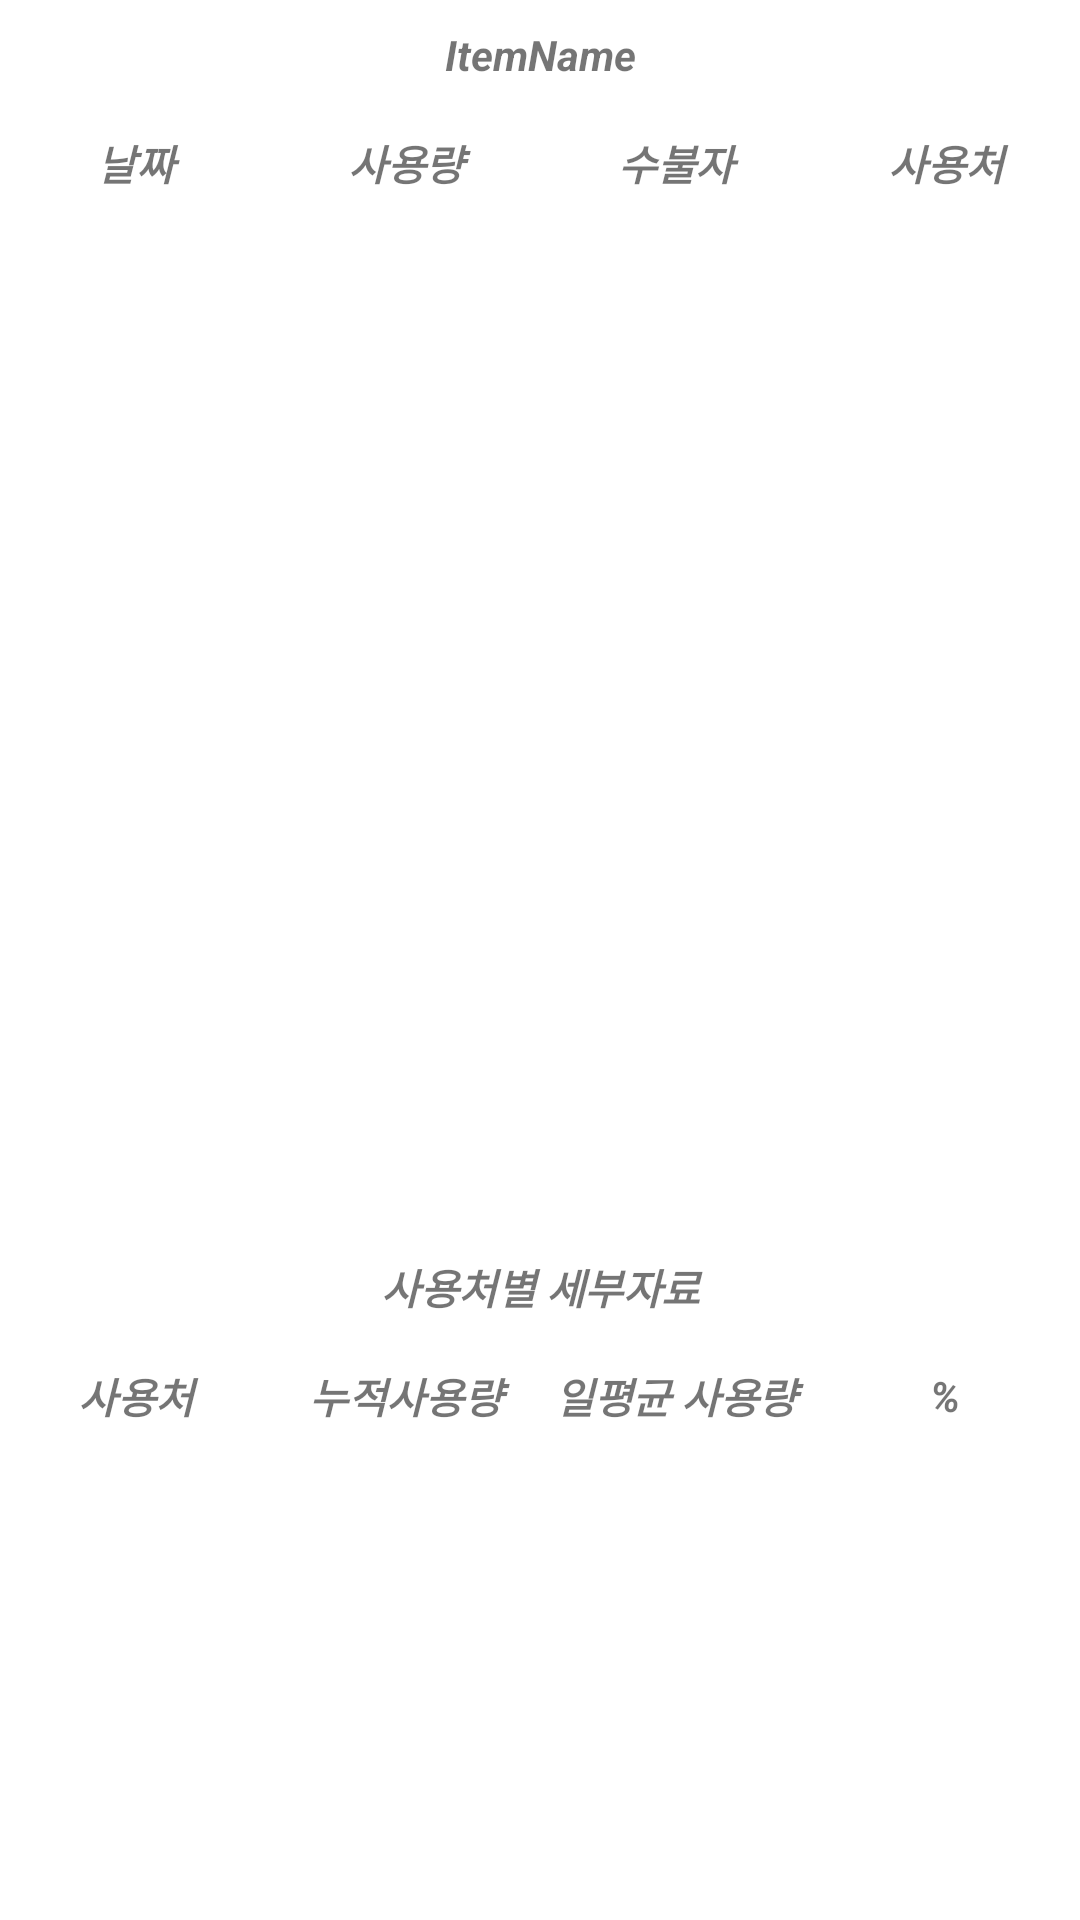

Produce the Android XML layout that renders to this screen, including the resource entries it uses.
<!-- AndroidManifest.xml: application theme Theme.FineSuppliesManagement -->
<!-- res/layout/activity_using_pattern_result.xml -->
<?xml version="1.0" encoding="utf-8"?>
<LinearLayout xmlns:android="http://schemas.android.com/apk/res/android"
    xmlns:app="http://schemas.android.com/apk/res-auto"
    xmlns:tools="http://schemas.android.com/tools"
    android:layout_width="match_parent"
    android:layout_height="match_parent"
    android:orientation="vertical"
    tools:context=".UsingPatternResult">

    <TextView
        android:layout_width="match_parent"
        android:layout_height="match_parent"
        android:id="@+id/Utitle"
        android:layout_weight="10"
        android:gravity="center"
        android:text="ItemName"
        android:textStyle="bold|italic"/>
    <LinearLayout
        android:layout_width="match_parent"
        android:layout_height="match_parent"
        android:layout_weight="10"
        android:orientation="horizontal">
        <TextView
            android:layout_width="match_parent"
            android:layout_height="match_parent"
            android:id="@+id/UtxtDate"
            android:layout_weight="1"
            android:gravity="center"
            android:text="날짜"
            android:textStyle="bold|italic"/>
        <TextView
            android:layout_width="match_parent"
            android:layout_height="match_parent"
            android:layout_weight="1"
            android:gravity="center"
            android:id="@+id/UtxtOut"
            android:text="사용량"
            android:textStyle="bold|italic"/>
        <TextView
            android:layout_width="match_parent"
            android:layout_height="match_parent"
            android:layout_weight="1"
            android:gravity="center"
            android:text="수불자"
            android:textStyle="bold|italic"/>
        <TextView
            android:layout_width="match_parent"
            android:layout_height="match_parent"
            android:layout_weight="1"
            android:gravity="center"
            android:text="사용처"
            android:textStyle="bold|italic"/>
    </LinearLayout>
    <androidx.recyclerview.widget.RecyclerView
        android:id="@+id/u_recyclerView_date"
        android:layout_width="match_parent"
        android:layout_height="match_parent"
        android:layout_weight="5">

    </androidx.recyclerview.widget.RecyclerView>

    <TextView
        android:layout_width="match_parent"
        android:layout_height="match_parent"
        android:layout_weight="10"
        android:id="@+id/usingTitle"
        android:gravity="center"
        android:text="사용처별 세부자료"
        android:textStyle="bold|italic"/>
    <LinearLayout
        android:layout_width="match_parent"
        android:layout_height="match_parent"
        android:layout_weight="10"
        android:orientation="horizontal">
        <TextView
            android:layout_width="match_parent"
            android:layout_height="match_parent"
            android:layout_weight="1"
            android:gravity="center"
            android:text="사용처"
            android:textStyle="bold|italic"/>
        <TextView
            android:layout_width="match_parent"
            android:layout_height="match_parent"
            android:layout_weight="1"
            android:text="누적사용량"
            android:gravity="center"
            android:textStyle="bold|italic"/>
        <TextView
            android:layout_width="match_parent"
            android:layout_height="match_parent"
            android:layout_weight="1"
            android:gravity="center"
            android:text="일평균 사용량"
            android:textStyle="bold|italic"/>
        <TextView
            android:layout_width="match_parent"
            android:layout_height="match_parent"
            android:layout_weight="1"
            android:gravity="center"
            android:text="%"
            android:textStyle="bold|italic"/>

    </LinearLayout>
    <androidx.recyclerview.widget.RecyclerView
        android:id="@+id/u_recyclerView_usingpattern"
        android:layout_height="match_parent"
        android:layout_width="match_parent"
        android:layout_weight="8">

    </androidx.recyclerview.widget.RecyclerView>

</LinearLayout>
<!-- resources referenced by this layout -->
<resources>
  <style name="Theme.FineSuppliesManagement" parent="Theme.MaterialComponents.DayNight.DarkActionBar">
          
          <item name="colorPrimary">@color/purple_500</item>
          <item name="colorPrimaryVariant">@color/purple_700</item>
          <item name="colorOnPrimary">@color/white</item>
          
          <item name="colorSecondary">@color/teal_200</item>
          <item name="colorSecondaryVariant">@color/teal_700</item>
          <item name="colorOnSecondary">@color/black</item>
          
          <item name="android:statusBarColor" tools:targetApi="l">?attr/colorPrimaryVariant</item>
          
      </style>
  <!-- not gathered from this repository: default colours our renderer supplied (Android Studio template values) -->
  <color name="purple_500">#FF6200EE</color>
  <color name="purple_700">#FF3700B3</color>
  <color name="teal_200">#FF03DAC5</color>
  <color name="teal_700">#FF018786</color>
  <color name="black">#FF000000</color>
  <color name="white">#FFFFFFFF</color>
</resources>
